Run: headless pygame with SDL's dummy video driver; simulated clock (each Clock.tick advances the game by its frame time, no real sleeping); random seed 0; keys injected as events and as key.get_pressed() state; no mouse input.
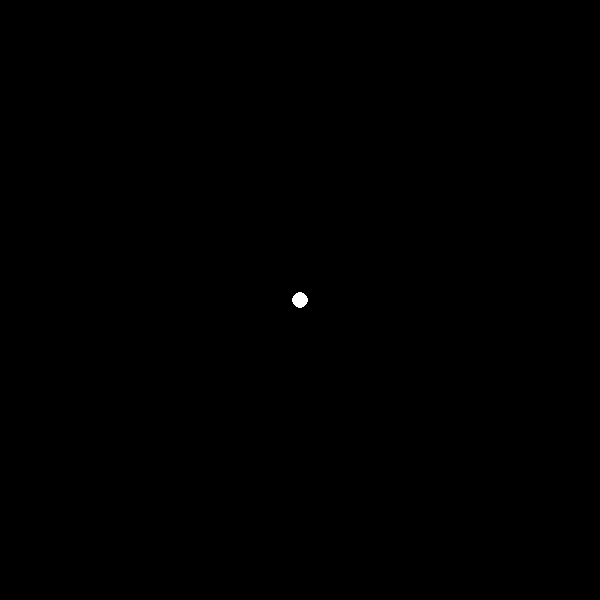
Frame 1 of 4 · flips 1–60 · no input
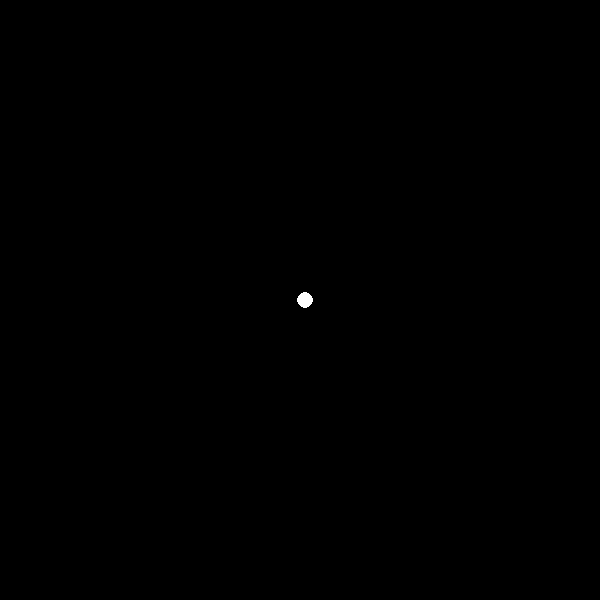
Frame 2 of 4 · flips 61–180 · tapped SPACE, RETURN · held RIGHT (→), D
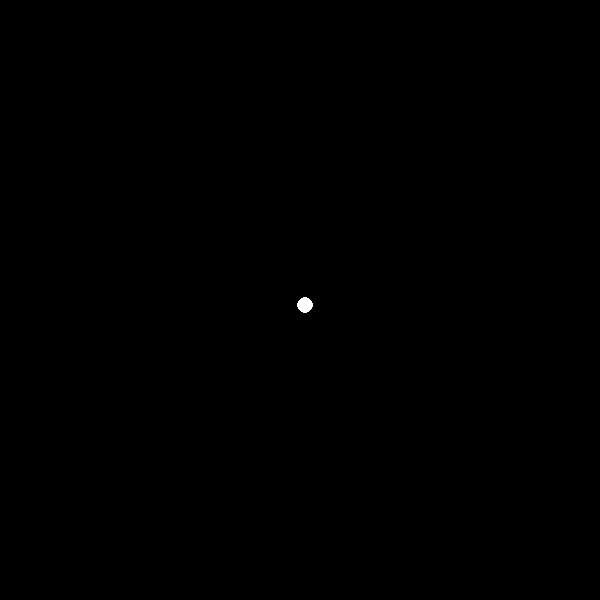
Frame 3 of 4 · flips 181–300 · held DOWN (↓), S
Frame 4 of 4 · flips 301–420 · held LEFT (←), A, UP (↑), W · screen same as frame 1, image omitted

The pygame program that drew these frames:

# Import the pygame library
import pygame
import sys

# --- Constants ---
# Screen dimensions
SCREEN_WIDTH = 600
SCREEN_HEIGHT = 600

# Colors (R, G, B)
BLACK = (0, 0, 0)
WHITE = (255, 255, 255)

# Dot properties
DOT_RADIUS = 8
DOT_SPEED = 5 # Pixels to move per key press

# --- Initialization ---
# Initialize all imported pygame modules
pygame.init()

# Set up the display window
screen = pygame.display.set_mode((SCREEN_WIDTH, SCREEN_HEIGHT))
pygame.display.set_caption("Dot Mover Simulation")

# --- Game Variables ---
# Initial position of the dot (center of the screen)
dot_x = SCREEN_WIDTH // 2
dot_y = SCREEN_HEIGHT // 2

# Clock for controlling the frame rate (though not strictly needed for this event-based movement)
clock = pygame.time.Clock()

# --- Main Game Loop ---
running = True
while running:
    # --- Event Handling ---
    # Check for all user events in the queue
    for event in pygame.event.get():
        if event.type == pygame.QUIT:
            # If the user clicks the window's close button
            running = False
        elif event.type == pygame.KEYDOWN:
            # If a key is pressed
            if event.key == pygame.K_UP:
                dot_y -= DOT_SPEED
            elif event.key == pygame.K_DOWN:
                dot_y += DOT_SPEED
            elif event.key == pygame.K_LEFT:
                dot_x -= DOT_SPEED
            elif event.key == pygame.K_RIGHT:
                dot_x += DOT_SPEED

    # --- Game Logic ---
    # Boundary check to keep the dot on the screen
    dot_x = max(DOT_RADIUS, min(SCREEN_WIDTH - DOT_RADIUS, dot_x))
    dot_y = max(DOT_RADIUS, min(SCREEN_HEIGHT - DOT_RADIUS, dot_y))

    # --- Drawing ---
    # Fill the entire screen with black
    screen.fill(BLACK)

    # Draw the white dot on the screen
    # pygame.draw.circle(surface, color, center_pos, radius)
    pygame.draw.circle(screen, WHITE, (dot_x, dot_y), DOT_RADIUS)

    # --- Update Display ---
    # Flip the display to show the new frame
    pygame.display.flip()

    # (Optional) Cap the frame rate
    clock.tick(60)

# --- Shutdown ---
# Once the loop is exited, quit pygame and the program
pygame.quit()
sys.exit()
